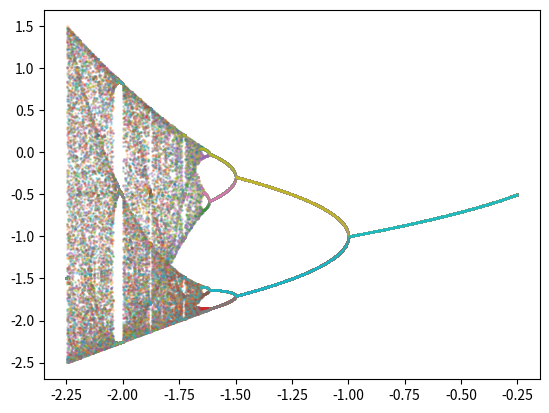
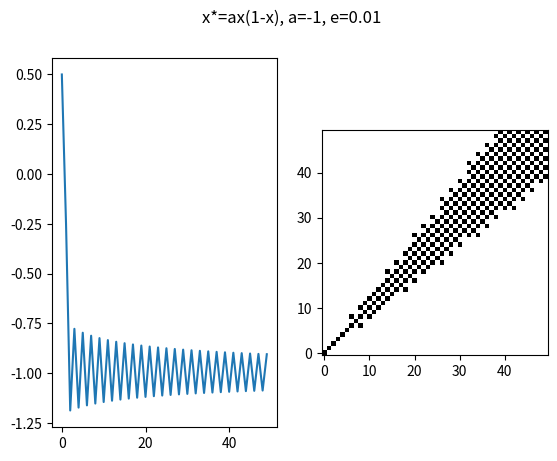
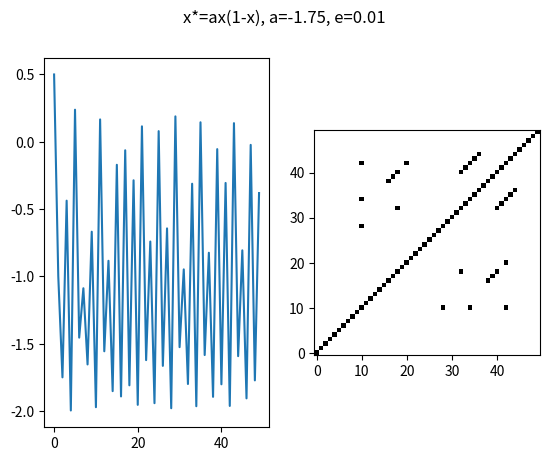
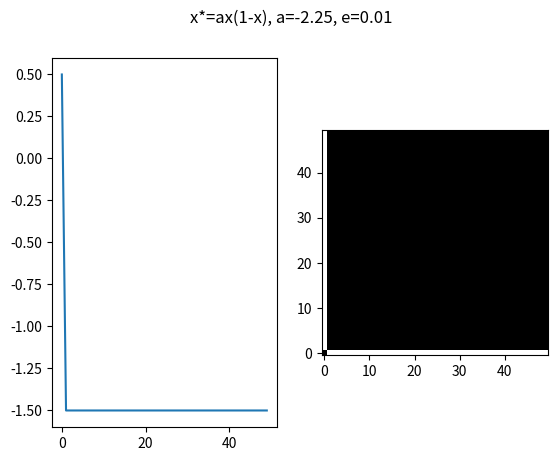

The matplotlib source for these figures, in order:
#!/usr/bin/env python3
import matplotlib.pyplot as plt
import numpy as np

## @brief Скільки перших ітерацій пропустити
firstIters = 1024
## @brief Скільки останніх ітерацій відобразити на діаграмі
lastIters = 50
## @brief Скільки значень \f$\alpha\f$ побудувати для діаграми.
aIters = 2000
## @brief Діапазон значень \f$\alpha\f$ [2.8, 3.8]
alphaRange = [-2.25, 0.25]
## @brief Стартове значення \f$x_0\f$.
#  Яке обчислено за допомогою рівняння:
#  \f[f'(x_0,\alpha)=0\f]
xStart = 0.5


## @brief Відображення з постановки задачі.
#  \f[x_{n+1}=\alpha + x_n^2 + x_n,\ n=0,1,2,\dots\f]
#  @param x значення \f$x_n\f$
#  @param a значення \f$\alpha\f$ 
def f(x: float, a: float) -> None:
    return a+x**2+x

## @brief Друкує діаграму.
def draw_diagram() -> None:
    # Знаходимо усі можливі \f$\alpha\f$
    As = np.linspace(alphaRange[0], alphaRange[1], aIters)
    # Для кожної \f$\alpha\f$ зберегти останні ітерації
    grid = np.zeros((lastIters, aIters))

    # Робимо ітерації для кожної \f$\alpha\f$
    for i in range(aIters):
        x = xStart
        a = As[i]
        # Пропускаємо перші `firstIters` ітерації.
        for _ in range(firstIters):
            x = f(x, a)
        
        # Зберінаємо останні `lastIters` ітерацій.
        for j in range(lastIters):
            x = f(x, a)
            grid[j, i] = x

    # Друкуємо графік.
    for i in grid:
        plt.scatter(As, i, 1, alpha=0.25)
    plt.show(block=False)


def draw_diagram2(a, epsillon) -> None:
    x = np.zeros(lastIters)
    x[0] = xStart
    
    for i in range(1, lastIters):
        x[i] = f(x[i-1], a)
        
    xx, yy = np.meshgrid(x, x)
    I = (abs(xx - yy) - epsillon) > 0
    
    fig, axs = plt.subplots(1,2)
    fig.suptitle(f"x*=ax(1-x), a={a}, e={epsillon}")
    axs[0].plot(range(lastIters), x)
    axs[1].imshow(I, cmap=plt.cm.gray, origin='lower')
    plt.show(block=False)


draw_diagram()
draw_diagram2(-1, 0.01)
draw_diagram2(-1.75, 0.01)
draw_diagram2(-2.25, 0.01)
plt.show()
